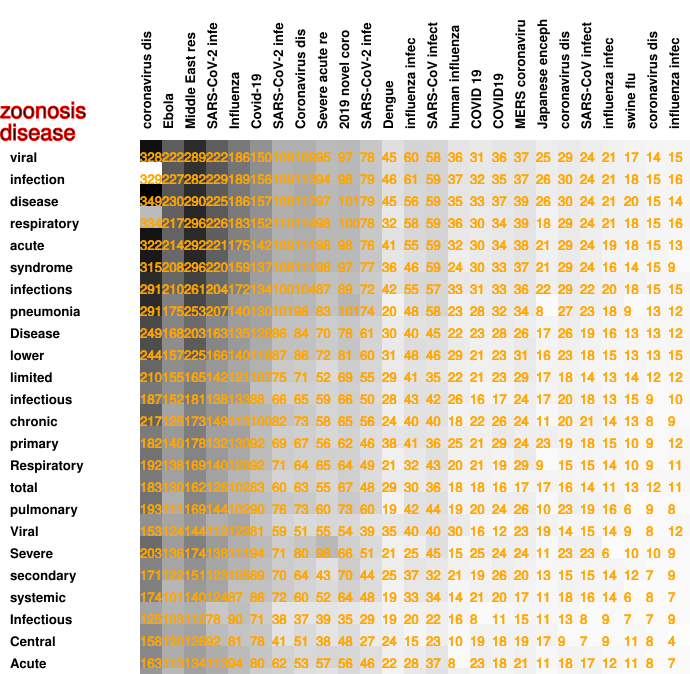

The table this chart was drawn from, first rows:
328, 222, 289, 222, 186, 150, 109, 109, 95, 97, 78, 45, 60, 58, 36, 31, 36, 37, 25, 29, 24, 21, 17, 14
329, 227, 282, 229, 189, 156, 109, 113, 94, 98, 79, 46, 61, 59, 37, 32, 35, 37, 26, 30, 24, 21, 18, 15
349, 230, 290, 225, 186, 157, 108, 117, 97, 101, 79, 45, 56, 59, 35, 33, 37, 39, 26, 30, 24, 21, 20, 15
334, 217, 296, 226, 183, 152, 110, 114, 98, 100, 78, 32, 58, 59, 36, 30, 34, 39, 18, 29, 24, 21, 18, 15
322, 214, 292, 221, 175, 142, 109, 111, 98, 98, 76, 41, 55, 59, 32, 30, 34, 38, 21, 29, 24, 19, 18, 15
315, 208, 296, 220, 159, 137, 108, 111, 98, 97, 77, 36, 46, 59, 24, 30, 33, 37, 21, 29, 24, 16, 14, 15
291, 210, 261, 204, 172, 134, 100, 104, 87, 89, 72, 42, 55, 57, 33, 31, 33, 36, 22, 29, 22, 20, 18, 15
291, 175, 253, 207, 140, 130, 101, 98, 83, 101, 74, 20, 48, 58, 23, 28, 32, 34, 8, 27, 23, 18, 9, 13
249, 168, 203, 163, 135, 126, 86, 84, 70, 78, 61, 30, 40, 45, 22, 23, 28, 26, 17, 26, 19, 16, 13, 13
244, 157, 225, 166, 140, 116, 87, 86, 72, 81, 60, 31, 48, 46, 29, 21, 23, 31, 16, 23, 18, 15, 13, 13
210, 155, 165, 142, 121, 107, 75, 71, 52, 69, 55, 29, 41, 35, 22, 21, 23, 29, 17, 18, 14, 13, 14, 12
187, 152, 181, 138, 133, 88, 66, 65, 59, 66, 50, 28, 43, 42, 26, 16, 17, 24, 17, 20, 18, 13, 15, 9
217, 125, 173, 149, 113, 100, 82, 73, 58, 65, 56, 24, 40, 40, 18, 22, 26, 24, 11, 20, 21, 14, 13, 8
182, 140, 178, 132, 130, 92, 69, 67, 56, 62, 46, 38, 41, 36, 25, 21, 29, 24, 23, 19, 18, 15, 10, 9
192, 138, 169, 140, 120, 92, 71, 64, 65, 64, 49, 21, 32, 43, 20, 21, 19, 29, 9, 15, 15, 14, 10, 9
183, 130, 162, 126, 102, 83, 60, 63, 55, 67, 48, 29, 30, 36, 18, 18, 16, 17, 17, 16, 14, 11, 13, 12
193, 111, 169, 144, 102, 90, 76, 73, 60, 73, 60, 19, 42, 44, 19, 20, 24, 26, 10, 23, 19, 16, 6, 9
153, 124, 144, 112, 122, 81, 59, 51, 55, 54, 39, 35, 40, 40, 30, 16, 12, 23, 19, 14, 15, 14, 9, 8
203, 136, 174, 138, 111, 94, 71, 80, 98, 66, 51, 21, 25, 45, 15, 25, 24, 24, 11, 23, 23, 6, 10, 10
171, 122, 151, 123, 105, 89, 70, 64, 43, 70, 44, 25, 37, 32, 21, 19, 26, 20, 13, 15, 15, 14, 12, 7
174, 101, 140, 124, 87, 86, 72, 60, 52, 64, 48, 19, 33, 34, 14, 21, 20, 17, 11, 18, 16, 14, 6, 8
125, 103, 112, 78, 90, 71, 38, 37, 39, 35, 29, 19, 20, 22, 16, 8, 11, 15, 11, 13, 8, 9, 7, 7
158, 120, 126, 92, 81, 78, 41, 51, 38, 48, 27, 24, 15, 23, 10, 19, 18, 19, 17, 9, 7, 9, 11, 8
163, 113, 134, 113, 94, 80, 62, 53, 57, 56, 46, 22, 28, 37, 8, 23, 18, 21, 11, 18, 17, 12, 11, 8
143, 98, 129, 115, 91, 68, 64, 46, 40, 54, 42, 17, 32, 40, 21, 14, 15, 20, 7, 14, 18, 9, 6, 6
